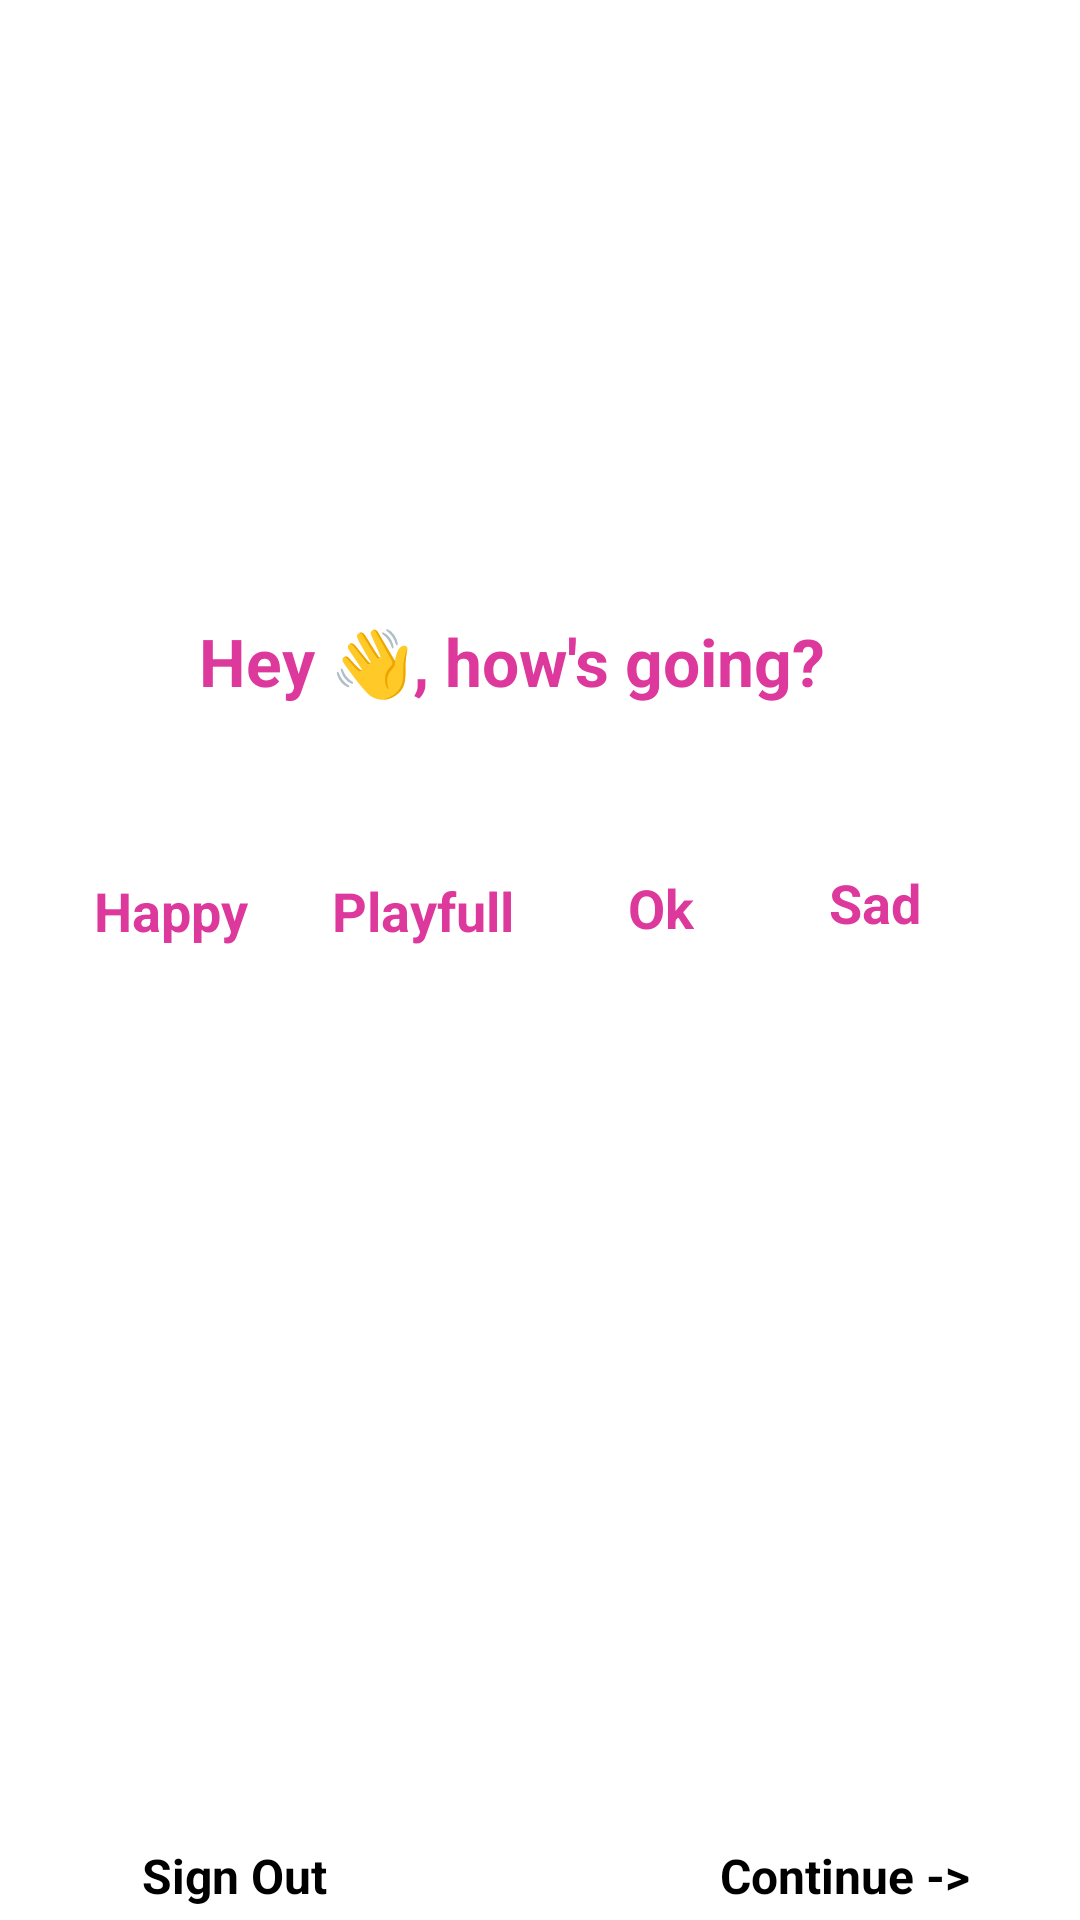

Layout XML and referenced resources for this Android screen:
<!-- AndroidManifest.xml: application theme Theme.Detox -->
<!-- res/layout/activity_second.xml -->
<?xml version="1.0" encoding="utf-8"?>
<androidx.constraintlayout.widget.ConstraintLayout xmlns:android="http://schemas.android.com/apk/res/android"
    xmlns:app="http://schemas.android.com/apk/res-auto"
    xmlns:tools="http://schemas.android.com/tools"
    android:layout_width="match_parent"
    android:layout_height="match_parent"
    tools:context=".SecondActivity">

    <ImageView
        android:id="@+id/imageView3"
        android:layout_width="141dp"
        android:layout_height="143dp"
        app:layout_constraintBottom_toBottomOf="parent"
        app:layout_constraintEnd_toEndOf="parent"
        app:layout_constraintHorizontal_bias="0.447"
        app:layout_constraintStart_toStartOf="parent"
        app:layout_constraintTop_toTopOf="parent"
        app:layout_constraintVertical_bias="0.065"
        app:srcCompat="@drawable/logo" />

    <TextView
        android:id="@+id/textView3"
        android:layout_width="wrap_content"
        android:layout_height="wrap_content"
        android:text="Hey 👋, how's going?"
        android:textColor="#DD399C"
        android:textSize="22sp"
        android:textStyle="bold"
        app:layout_constraintBottom_toBottomOf="parent"
        app:layout_constraintEnd_toEndOf="parent"
        app:layout_constraintHorizontal_bias="0.438"
        app:layout_constraintStart_toStartOf="parent"
        app:layout_constraintTop_toBottomOf="@+id/imageView3"
        app:layout_constraintVertical_bias="0.07" />

    <ImageView
        android:id="@+id/imageView4"
        android:layout_width="55dp"
        android:layout_height="50dp"
        android:layout_marginBottom="384dp"
        app:layout_constraintBottom_toBottomOf="parent"
        app:layout_constraintEnd_toEndOf="parent"
        app:layout_constraintHorizontal_bias="0.901"
        app:layout_constraintStart_toStartOf="parent"
        app:layout_constraintTop_toBottomOf="@+id/textView3"
        app:layout_constraintVertical_bias="0.775"
        app:srcCompat="@drawable/bad" />

    <ImageView
        android:id="@+id/imageView5"
        android:layout_width="57dp"
        android:layout_height="51dp"
        android:layout_marginBottom="384dp"
        app:layout_constraintBottom_toBottomOf="parent"
        app:layout_constraintEnd_toEndOf="parent"
        app:layout_constraintHorizontal_bias="0.087"
        app:layout_constraintStart_toStartOf="parent"
        app:layout_constraintTop_toBottomOf="@+id/textView3"
        app:layout_constraintVertical_bias="0.795"
        app:srcCompat="@drawable/hp" />

    <ImageView
        android:id="@+id/imageView6"
        android:layout_width="62dp"
        android:layout_height="51dp"
        android:layout_marginBottom="384dp"
        app:layout_constraintBottom_toBottomOf="parent"
        app:layout_constraintEnd_toEndOf="parent"
        app:layout_constraintHorizontal_bias="0.366"
        app:layout_constraintStart_toStartOf="parent"
        app:layout_constraintTop_toBottomOf="@+id/textView3"
        app:layout_constraintVertical_bias="0.795"
        app:srcCompat="@drawable/play" />

    <ImageView
        android:id="@+id/imageView7"
        android:layout_width="60dp"
        android:layout_height="50dp"
        android:layout_marginBottom="384dp"
        app:layout_constraintBottom_toBottomOf="parent"
        app:layout_constraintEnd_toEndOf="parent"
        app:layout_constraintHorizontal_bias="0.643"
        app:layout_constraintStart_toStartOf="parent"
        app:layout_constraintTop_toBottomOf="@+id/textView3"
        app:layout_constraintVertical_bias="0.795"
        app:srcCompat="@drawable/k" />

    <Button
        android:id="@+id/signout"
        android:layout_width="wrap_content"
        android:layout_height="wrap_content"
        android:layout_marginBottom="4dp"
        android:backgroundTint="#9F0879"
        android:text="Sign Out"
        android:textSize="16sp"
        android:textStyle="bold"
        app:layout_constraintBottom_toBottomOf="parent"
        app:layout_constraintEnd_toEndOf="parent"
        app:layout_constraintHorizontal_bias="0.159"
        app:layout_constraintStart_toStartOf="parent" />

    <TextView
        android:id="@+id/happy"
        android:layout_width="wrap_content"
        android:layout_height="wrap_content"
        android:text="Happy"
        android:textColor="#DD399C"
        android:textSize="18sp"
        android:textStyle="bold"
        app:layout_constraintBottom_toBottomOf="@+id/signout"
        app:layout_constraintEnd_toEndOf="parent"
        app:layout_constraintHorizontal_bias="0.102"
        app:layout_constraintStart_toStartOf="parent"
        app:layout_constraintTop_toBottomOf="@+id/imageView5"
        app:layout_constraintVertical_bias="0.083" />

    <TextView
        android:id="@+id/playfull"
        android:layout_width="wrap_content"
        android:layout_height="wrap_content"
        android:text="Playfull"
        android:textColor="#DD399C"
        android:textSize="18sp"
        android:textStyle="bold"
        app:layout_constraintBottom_toBottomOf="@+id/signout"
        app:layout_constraintEnd_toEndOf="parent"
        app:layout_constraintHorizontal_bias="0.37"
        app:layout_constraintStart_toStartOf="parent"
        app:layout_constraintTop_toBottomOf="@+id/imageView6"
        app:layout_constraintVertical_bias="0.083" />

    <TextView
        android:id="@+id/ok"
        android:layout_width="wrap_content"
        android:layout_height="wrap_content"
        android:text="Ok"
        android:textColor="#DD399C"
        android:textSize="18sp"
        android:textStyle="bold"
        app:layout_constraintBottom_toBottomOf="parent"
        app:layout_constraintEnd_toEndOf="parent"
        app:layout_constraintHorizontal_bias="0.619"
        app:layout_constraintStart_toStartOf="parent"
        app:layout_constraintTop_toBottomOf="@+id/imageView7"
        app:layout_constraintVertical_bias="0.08" />

    <TextView
        android:id="@+id/sad"
        android:layout_width="43dp"
        android:layout_height="27dp"
        android:text="Sad"
        android:textColor="#DD399C"
        android:textSize="18sp"
        android:textStyle="bold"
        app:layout_constraintBottom_toBottomOf="@+id/signout"
        app:layout_constraintEnd_toEndOf="parent"
        app:layout_constraintHorizontal_bias="0.872"
        app:layout_constraintStart_toStartOf="parent"
        app:layout_constraintTop_toBottomOf="@+id/imageView4"
        app:layout_constraintVertical_bias="0.075" />

    <TextView
        android:id="@+id/textshow"
        android:layout_width="wrap_content"
        android:layout_height="wrap_content"
        android:layout_marginBottom="196dp"
        android:textColor="#DD399C"
        android:textSize="20sp"
        android:textStyle="bold"
        app:layout_constraintBottom_toBottomOf="parent"
        app:layout_constraintEnd_toEndOf="parent"
        app:layout_constraintHorizontal_bias="0.498"
        app:layout_constraintStart_toStartOf="parent" />

    <Button
        android:id="@+id/button3"
        android:layout_width="wrap_content"
        android:layout_height="wrap_content"
        android:layout_marginBottom="4dp"
        android:backgroundTint="#9F0879"
        android:text="Continue ->"
        android:textSize="16sp"
        android:textStyle="bold"
        app:layout_constraintBottom_toBottomOf="parent"
        app:layout_constraintEnd_toEndOf="parent"
        app:layout_constraintHorizontal_bias="0.867"
        app:layout_constraintStart_toStartOf="parent" />

</androidx.constraintlayout.widget.ConstraintLayout>
<!-- resources referenced by this layout -->
<resources>
  <!-- drawable hp: jpg bitmap (drawable-v24, 4856 bytes) -->
  <!-- drawable play: jpg bitmap (drawable-v24, 6994 bytes) -->
</resources>
